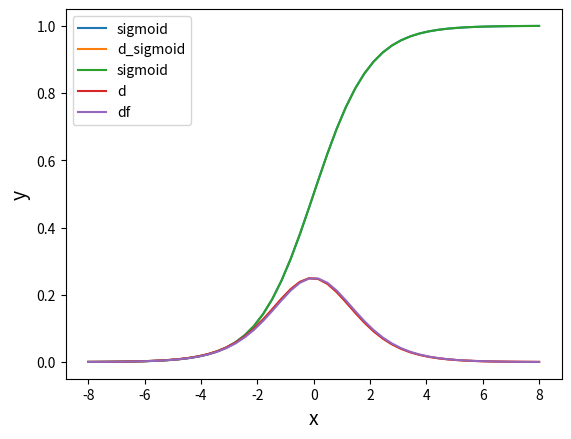

Here is the Python script that generated this plot:
import numpy as np 
import matplotlib.pyplot as plt

e = np.e

def sigmoid(x):
  s = 1 / (1 + e**-x)
  return s

dx = 0.1
x = np.linspace(-8, 8)
y_sig = sigmoid(x)
y_d = (sigmoid(x+dx) - sigmoid(x)) / dx

plt.plot(x, y_sig, label = "sigmoid")
plt.plot(x, y_d, label = "d_sigmoid")
plt.legend()

plt.xlabel("x", size=14)
plt.ylabel("y", size=14)
plt.grid()
plt.show()


# シグモイド関数の微分
import numpy as np 
import matplotlib.pyplot as plt

dx = 0.1
e = np.e

def sigmoid(x):
  s = 1 / (1 + e**-x)
  return s

def df_sigmoid(x):
  d = sigmoid(x)*(1 - sigmoid(x))
  return d

y_sig = sigmoid(x)
y_d = (sigmoid(x + dx) - sigmoid(x)) / dx
y_df = df_sigmoid(x)

plt.plot(x, y_sig, label = "sigmoid")
plt.plot(x, y_d, label = "d")
plt.plot(x, y_df, label="df")
plt.legend()

plt.xlabel("x", size=14)
plt.ylabel("y", size=14)
plt.grid()
plt.show()